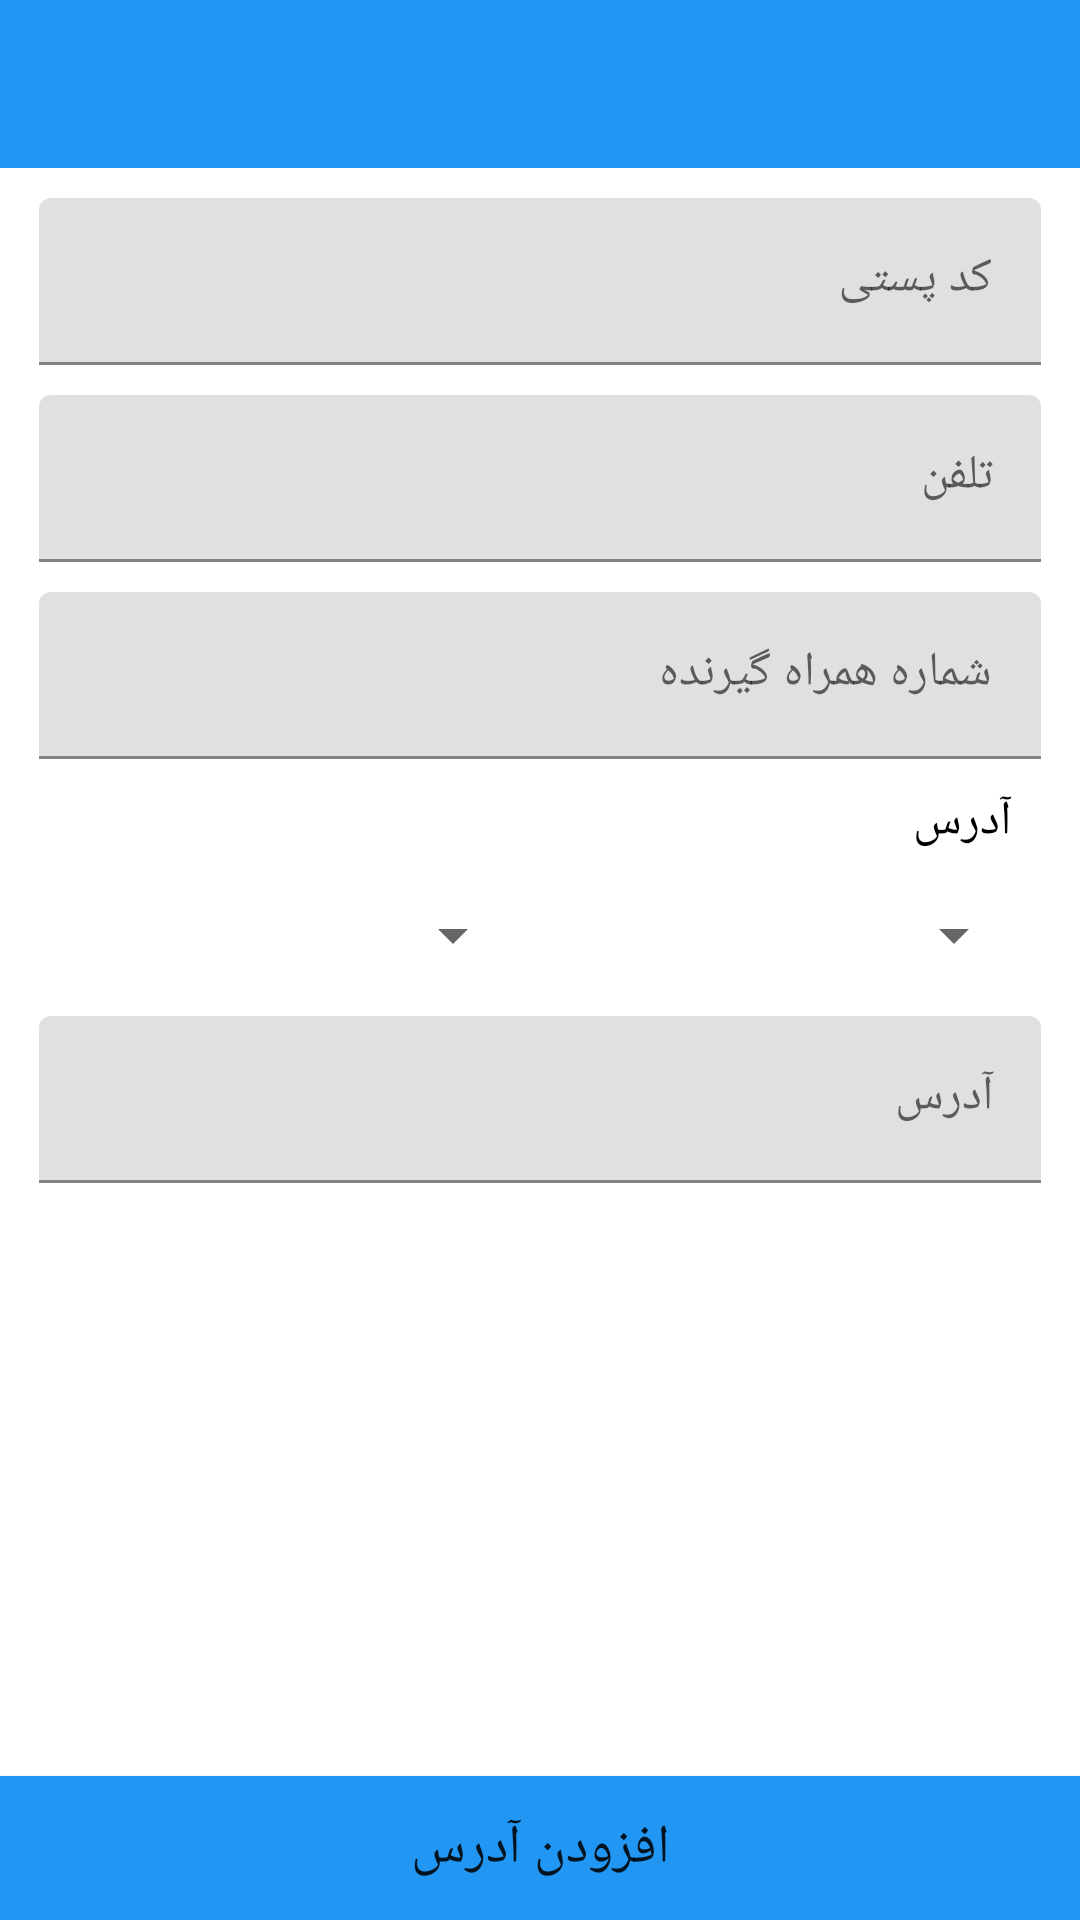

Here is an Android app screen rendered from its layout file. Give the layout XML and the strings, colors and styles it references.
<!-- AndroidManifest.xml: application theme Theme.DanialKala -->
<!-- res/layout/activity_user_address_add.xml -->
<?xml version="1.0" encoding="utf-8"?>
<androidx.constraintlayout.widget.ConstraintLayout xmlns:android="http://schemas.android.com/apk/res/android"
    xmlns:app="http://schemas.android.com/apk/res-auto"
    xmlns:tools="http://schemas.android.com/tools"
    android:layout_width="match_parent"
    android:layout_height="match_parent"
    android:orientation="vertical"
    tools:context=".ui.profile.item.userAddress.UserAddressAddActivity">

    <include
        android:id="@+id/include"
        layout="@layout/toolbar_auth_user_activities"
        android:layout_width="match_parent"
        android:layout_height="wrap_content"
        app:layout_constraintEnd_toEndOf="parent"
        app:layout_constraintStart_toStartOf="parent"
        app:layout_constraintTop_toTopOf="parent" />


    <ScrollView
        android:layout_width="0dp"
        android:layout_height="0dp"
        android:layout_marginStart="8dp"
        android:layout_marginTop="5dp"
        android:layout_marginEnd="8dp"
        app:layout_constraintBottom_toTopOf="@+id/btn_add_address"
        app:layout_constraintEnd_toEndOf="parent"
        app:layout_constraintStart_toStartOf="parent"
        app:layout_constraintTop_toBottomOf="@+id/include">

        <LinearLayout
            android:id="@+id/linearLayout"
            android:layout_width="match_parent"
            android:layout_height="wrap_content"
            android:orientation="vertical">


            <com.google.android.material.textfield.TextInputLayout
                android:id="@+id/layoutEtxt_post_code"
                android:layout_width="match_parent"
                android:layout_height="wrap_content"
                android:layout_margin="5dp"
                android:hint="کد پستی">

                <com.google.android.material.textfield.TextInputEditText
                    android:layout_width="match_parent"
                    android:layout_height="wrap_content"
                    android:fontFamily="@font/vazir" />
            </com.google.android.material.textfield.TextInputLayout>

            <com.google.android.material.textfield.TextInputLayout
                android:id="@+id/layoutEtxt_lanline_phone"
                android:layout_width="match_parent"
                android:layout_height="wrap_content"
                android:layout_margin="5dp"
                android:hint="تلفن">

                <com.google.android.material.textfield.TextInputEditText
                    android:layout_width="match_parent"
                    android:layout_height="wrap_content"
                    android:fontFamily="@font/vazir" />
            </com.google.android.material.textfield.TextInputLayout>

            <com.google.android.material.textfield.TextInputLayout
                android:id="@+id/layoutEtxt_address_phone"
                android:layout_width="match_parent"
                android:layout_height="wrap_content"
                android:layout_margin="5dp"
                android:hint="شماره همراه گیرنده">

                <com.google.android.material.textfield.TextInputEditText
                    android:layout_width="match_parent"
                    android:layout_height="wrap_content"
                    android:fontFamily="@font/vazir" />
            </com.google.android.material.textfield.TextInputLayout>


            <TextView
                android:id="@+id/textView"
                android:layout_width="match_parent"
                android:layout_height="wrap_content"
                android:layout_margin="5dp"
                android:fontFamily="@font/vazir"
                android:paddingRight="10dp"
                android:text="آدرس"
                android:textColor="@color/black"
                android:textSize="16sp" />

            <LinearLayout
                android:layout_width="match_parent"
                android:layout_height="match_parent"
                android:layout_margin="5dp"
                android:orientation="horizontal">


                <Spinner
                    android:id="@+id/address_city_spinner"
                    android:layout_width="match_parent"
                    android:layout_height="wrap_content"
                    android:layout_margin="5dp"
                    android:layout_weight="1"
                    android:spinnerMode="dialog"
                    />

                <Spinner
                    android:id="@+id/address_state_spinner"
                    android:layout_width="match_parent"
                    android:layout_height="wrap_content"
                    android:layout_margin="5dp"
                    android:layout_weight="1"
                    android:spinnerMode="dialog"
                    />
            </LinearLayout>

            <com.google.android.material.textfield.TextInputLayout
                android:id="@+id/layoutEtxt_old_address_text"
                android:layout_width="match_parent"
                android:layout_height="wrap_content"
                android:layout_margin="5dp"
                android:hint="آدرس">

                <com.google.android.material.textfield.TextInputEditText
                    android:layout_width="match_parent"
                    android:layout_height="wrap_content"
                    android:fontFamily="@font/vazir" />
            </com.google.android.material.textfield.TextInputLayout>
        </LinearLayout>
    </ScrollView>

    <Button
        android:id="@+id/btn_add_address"
        android:layout_width="0dp"
        android:layout_height="wrap_content"
        android:layout_margin="0dp"
        android:background="@color/blue_500"
        android:fontFamily="@font/vazir"
        android:padding="6dp"
        android:text="افزودن آدرس"
        android:textSize="18sp"
        app:layout_constraintBottom_toBottomOf="parent"
        app:layout_constraintEnd_toEndOf="parent"
        app:layout_constraintStart_toStartOf="parent" />


</androidx.constraintlayout.widget.ConstraintLayout>
<!-- res/layout/toolbar_auth_user_activities.xml (included above) -->
<?xml version="1.0" encoding="utf-8"?>
<androidx.appcompat.widget.Toolbar xmlns:android="http://schemas.android.com/apk/res/android"
    android:layout_width="match_parent"
    android:layout_height="56dp"
    android:background="?android:colorPrimary">

    <LinearLayout
        android:layout_width="match_parent"
        android:layout_height="match_parent"
        android:gravity="center|right"
        android:orientation="horizontal"
        android:paddingRight="10dp">

        <TextView
            android:id="@+id/toolbar_auth_title"
            android:layout_width="match_parent"
            android:layout_height="match_parent"
            android:layout_weight="1"
            android:fontFamily="@font/vazir"
            android:gravity="center|right"
            android:paddingRight="10dp"
            android:textColor="@color/white"
            android:textSize="18sp" />

        <ImageButton
            android:id="@+id/toolbar_auth_close"
            android:layout_width="40dp"
            android:layout_height="40dp"
            android:background="@android:color/transparent"
            android:scaleType="fitCenter"
            android:src="@drawable/ic_baseline_close_24" />
    </LinearLayout>

</androidx.appcompat.widget.Toolbar>
<!-- resources referenced by this layout -->
<resources>
  <color name="black">#FF000000</color>
  <color name="blue_500">#2196F3</color>
  <color name="white">#FFFFFFFF</color>
  <style name="Theme.DanialKala" parent="Theme.MaterialComponents.DayNight.NoActionBar">
          
          <item name="colorPrimary">@color/blue_500</item>
          <item name="colorPrimaryVariant">@color/blue_700</item>
          <item name="colorOnPrimary">@color/white</item>
          
          <item name="colorSecondary">@color/teal_200</item>
          <item name="colorSecondaryVariant">@color/teal_700</item>
          <item name="colorOnSecondary">@color/black</item>
          
          <item name="android:statusBarColor" tools:targetApi="l">?attr/colorPrimaryVariant</item>
          
      </style>
  <color name="blue_700">#1976D2</color>
  <color name="teal_200">#FF03DAC5</color>
  <color name="teal_700">#FF018786</color>
</resources>
